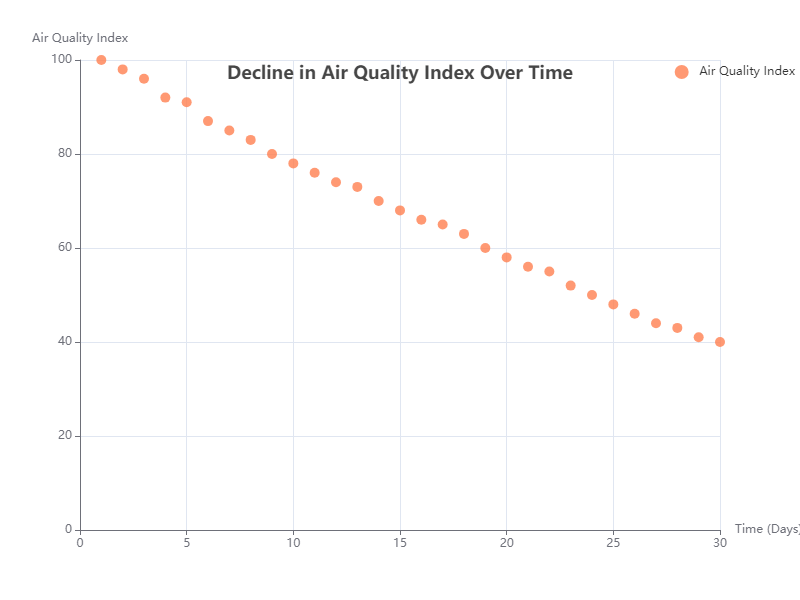

The file beside this chart, header and first rows:
X, Y
1, 100
2, 98
3, 96
4, 92
5, 91
6, 87
7, 85
8, 83
9, 80
10, 78
11, 76
12, 74
13, 73
14, 70
15, 68
16, 66
17, 65
18, 63
19, 60
20, 58
21, 56
22, 55
23, 52
24, 50
25, 48
26, 46
27, 44
28, 43
29, 41
30, 40
